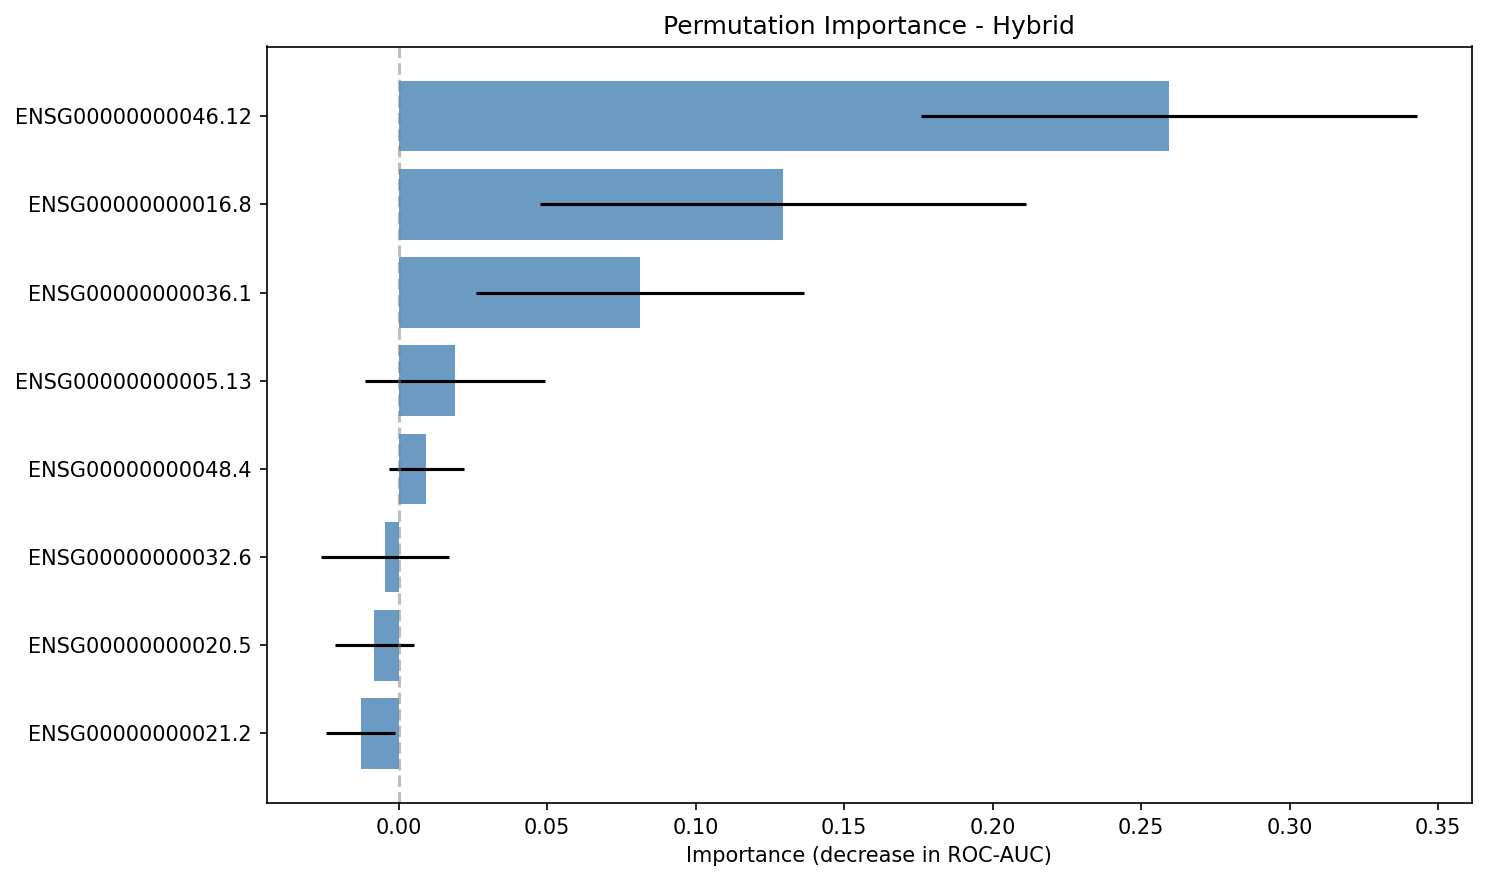

The table this chart was drawn from, first rows:
gene, importance_mean, importance_std
ENSG00000000046.12, 0.2594, 0.08338
ENSG00000000016.8, 0.1293, 0.08183
ENSG00000000036.1, 0.08112, 0.05526
ENSG00000000005.13, 0.01901, 0.03035
ENSG00000000048.4, 0.009245, 0.01258
ENSG00000000032.6, -0.004557, 0.02152
ENSG00000000020.5, -0.008203, 0.01328
ENSG00000000021.2, -0.01289, 0.01168
